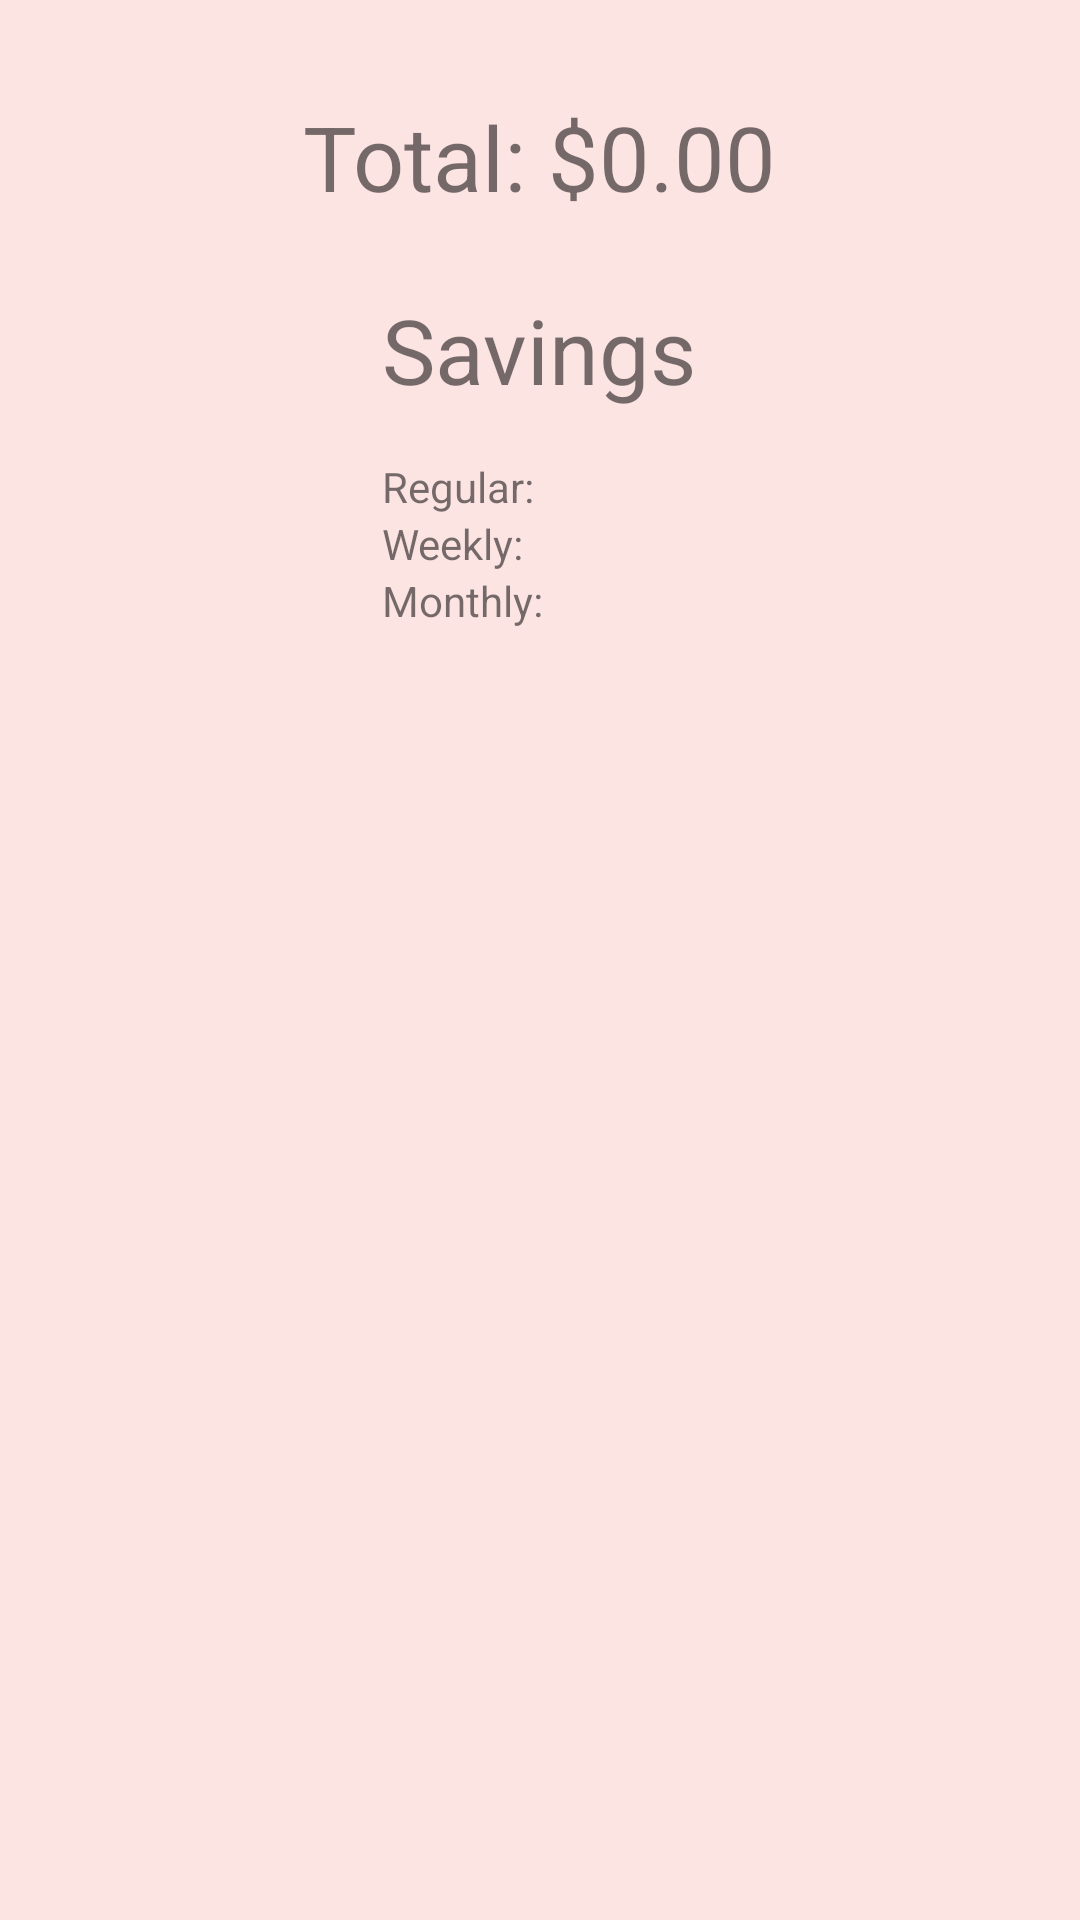

Here is an Android app screen rendered from its layout file. Give the layout XML and the strings, colors and styles it references.
<!-- AndroidManifest.xml: activity theme AppTheme -->
<!-- res/layout/activity_results.xml -->
<?xml version="1.0" encoding="utf-8"?>
<LinearLayout xmlns:android="http://schemas.android.com/apk/res/android"
    android:layout_width="match_parent"
    android:layout_height="match_parent"
    android:background="#FCE4E3"
    android:gravity="center|top"
    android:orientation="vertical">

    <LinearLayout
        android:layout_width="wrap_content"
        android:layout_height="wrap_content"
        android:orientation="horizontal">

        <TextView
            android:id="@+id/total_text_view"
            android:layout_width="wrap_content"
            android:layout_height="wrap_content"
            android:layout_marginTop="32dp"
            android:gravity="center"
            android:text="@string/zero_total_text_view"
            android:textSize="30sp" />

    </LinearLayout>

    <LinearLayout
        android:layout_width="wrap_content"
        android:layout_height="wrap_content"
        android:layout_marginBottom="16dp"
        android:layout_marginTop="24dp"
        android:orientation="vertical">

        <TextView
            android:layout_width="wrap_content"
            android:layout_height="wrap_content"
            android:gravity="center"
            android:text="@string/savings_textview"
            android:textSize="30sp" />

        <LinearLayout
            android:layout_width="wrap_content"
            android:layout_height="wrap_content"
            android:layout_marginTop="16dp"
            android:orientation="horizontal">

            <TextView
                android:layout_width="60dp"
                android:layout_height="wrap_content"
                android:gravity="left"
                android:text="@string/regular_saving_label_textview" />

            <TextView
                android:id="@+id/regular_savings_textview"
                android:layout_width="wrap_content"
                android:layout_height="wrap_content"
                android:textColor="#4CAF50" />

        </LinearLayout>

        <LinearLayout
            android:layout_width="wrap_content"
            android:layout_height="wrap_content"
            android:orientation="horizontal">

            <TextView
                android:layout_width="60dp"
                android:layout_height="wrap_content"
                android:gravity="left"
                android:text="@string/weekly_saving_label_textview" />

            <TextView
                android:id="@+id/weekly_savings_textview"
                android:layout_width="wrap_content"
                android:layout_height="wrap_content"
                android:textColor="#4CAF50" />

        </LinearLayout>

        <LinearLayout
            android:layout_width="wrap_content"
            android:layout_height="wrap_content"
            android:orientation="horizontal">

            <TextView
                android:layout_width="60dp"
                android:layout_height="wrap_content"
                android:gravity="left"
                android:text="@string/monthly_saving_label_textview" />

            <TextView
                android:id="@+id/monthly_savings_textview"
                android:layout_width="wrap_content"
                android:layout_height="wrap_content"
                android:textColor="#4CAF50" />

        </LinearLayout>

    </LinearLayout>

</LinearLayout>
<!-- resources referenced by this layout -->
<resources>
  <string name="monthly_saving_label_textview">Monthly:</string>
  <string name="regular_saving_label_textview">Regular:</string>
  <string name="savings_textview">Savings</string>
  <string name="weekly_saving_label_textview">Weekly:</string>
  <string name="zero_total_text_view">Total: $0.00</string>
  <style name="AppTheme" parent="Theme.AppCompat.Light.DarkActionBar">
          
          <item name="colorPrimary">@color/primary</item>
          <item name="colorPrimaryDark">@color/primary_dark</item>
          <item name="colorAccent">@color/accent</item>
      </style>
  <color name="primary">#3F51B5</color>
  <color name="primary_dark">#303F9F</color>
  <color name="accent">#4CAF50</color>
</resources>
